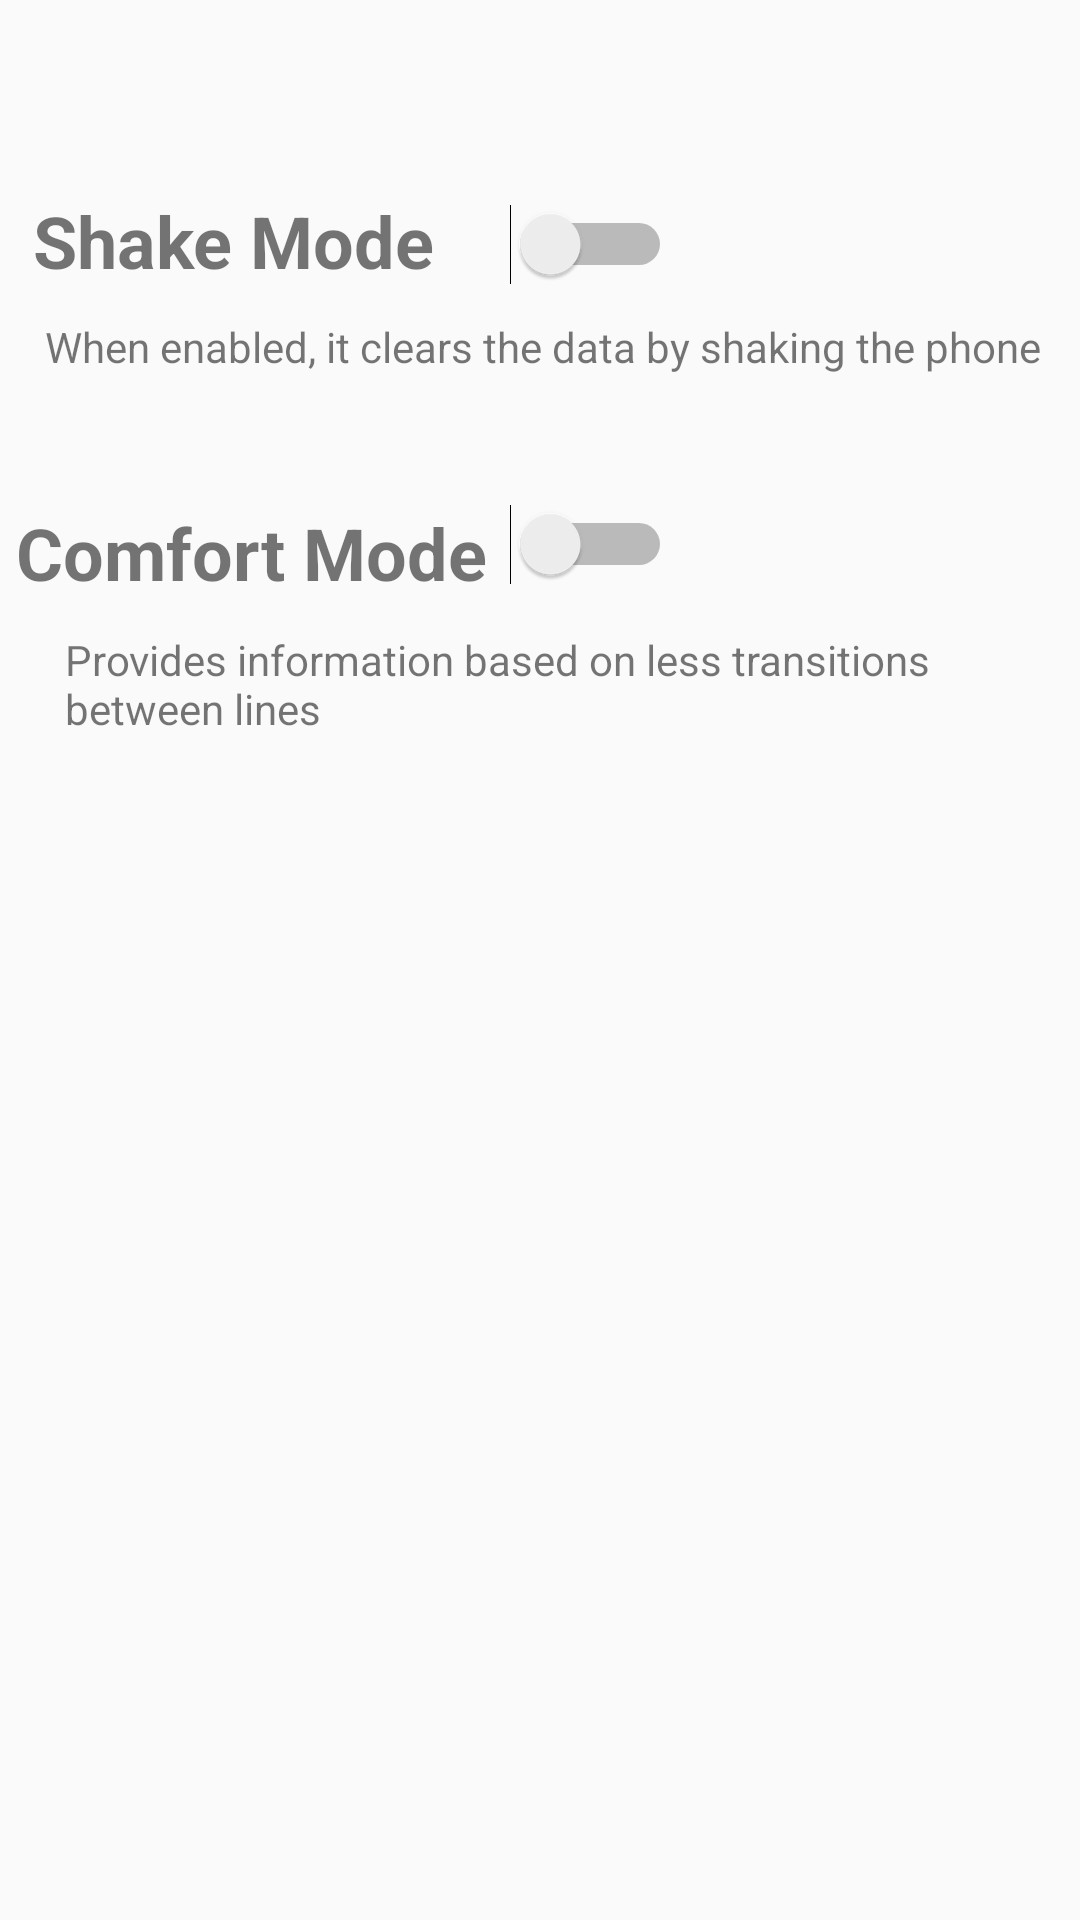

This screen was rendered from an Android layout file. Write that file and the resources it references.
<!-- AndroidManifest.xml: activity theme Theme.AppCompat.DayNight.DarkActionBar -->
<!-- res/layout/activity_settings.xml -->
<?xml version="1.0" encoding="utf-8"?>
<androidx.constraintlayout.widget.ConstraintLayout xmlns:android="http://schemas.android.com/apk/res/android"
    xmlns:app="http://schemas.android.com/apk/res-auto"
    xmlns:tools="http://schemas.android.com/tools"
    android:layout_width="match_parent"
    android:layout_height="match_parent"
    tools:context=".SettingsActivity">

    <TextView
        android:id="@+id/textView"
        android:layout_width="wrap_content"
        android:layout_height="wrap_content"
        android:layout_marginTop="64dp"
        android:text="@string/shake_mode"
        android:textSize="24sp"
        android:textStyle="bold"
        app:layout_constraintEnd_toStartOf="@+id/shakeSwitch"
        app:layout_constraintHorizontal_bias="0.305"
        app:layout_constraintStart_toStartOf="parent"
        app:layout_constraintTop_toTopOf="parent" />

    <TextView
        android:id="@+id/textView3"
        android:layout_width="wrap_content"
        android:layout_height="wrap_content"
        android:layout_marginTop="168dp"
        android:text="@string/comfort_mode"
        android:textSize="24sp"
        android:textStyle="bold"
        app:layout_constraintEnd_toStartOf="@+id/shakeSwitch"
        app:layout_constraintHorizontal_bias="0.402"
        app:layout_constraintStart_toStartOf="parent"
        app:layout_constraintTop_toTopOf="parent" />

    <TextView
        android:id="@+id/textView8"
        android:layout_width="wrap_content"
        android:layout_height="wrap_content"
        android:layout_marginStart="28dp"
        android:layout_marginTop="50dp"
        android:layout_marginBottom="323dp"
        android:text="@string/language"
        android:textSize="24sp"
        android:textStyle="bold"
        app:layout_constraintBottom_toBottomOf="parent"
        app:layout_constraintStart_toStartOf="parent"
        app:layout_constraintTop_toBottomOf="@+id/textView7"
        app:layout_constraintVertical_bias="0.568" />

    <Switch
        android:id="@+id/shakeSwitch"
        android:layout_width="wrap_content"
        android:layout_height="wrap_content"
        android:layout_marginTop="68dp"
        android:layout_marginEnd="136dp"
        android:onClick="shakey"
        app:layout_constraintEnd_toEndOf="parent"
        app:layout_constraintTop_toTopOf="parent" />

    <Switch
        android:id="@+id/comfortSwitch"
        android:layout_width="wrap_content"
        android:layout_height="wrap_content"
        android:layout_marginTop="168dp"
        android:layout_marginEnd="136dp"
        android:onClick="comfort"
        app:layout_constraintEnd_toEndOf="parent"
        app:layout_constraintTop_toTopOf="parent" />

    <ImageView
        android:id="@+id/imageView"
        android:layout_width="wrap_content"
        android:layout_height="wrap_content"
        android:layout_marginStart="28dp"
        android:layout_marginTop="10dp"
        app:layout_constraintStart_toStartOf="parent"
        app:layout_constraintTop_toBottomOf="@+id/textView"
        app:srcCompat="@drawable/information" />

    <TextView
        android:id="@+id/textView5"
        android:layout_width="345dp"
        android:layout_height="0dp"
        android:layout_marginStart="11dp"
        android:layout_marginTop="106dp"
        android:text="@string/when_enabled_it_clears_the_data_by_shaking_the_phone"
        app:layout_constraintEnd_toEndOf="parent"
        app:layout_constraintHorizontal_bias="1.0"
        app:layout_constraintStart_toEndOf="@+id/imageView"
        app:layout_constraintTop_toTopOf="parent" />

    <ImageView
        android:id="@+id/imageView4"
        android:layout_width="wrap_content"
        android:layout_height="wrap_content"
        android:layout_marginStart="28dp"
        android:layout_marginTop="10dp"
        app:layout_constraintStart_toStartOf="parent"
        app:layout_constraintTop_toBottomOf="@+id/textView3"
        app:srcCompat="@drawable/information" />

    <TextView
        android:id="@+id/textView7"
        android:layout_width="345dp"
        android:layout_height="64dp"
        android:layout_marginTop="10dp"
        android:text="@string/provides_information_based_on_less_transitions_nbetween_lines"
        app:layout_constraintBottom_toBottomOf="@+id/imageView4"
        app:layout_constraintEnd_toEndOf="parent"
        app:layout_constraintStart_toEndOf="@+id/imageView4"
        app:layout_constraintTop_toBottomOf="@+id/textView3"
        app:layout_constraintVertical_bias="0.0" />

    <Spinner
        android:id="@+id/languageSpinner"
        android:layout_width="0dp"
        android:layout_height="25dp"
        android:layout_marginTop="7dp"
        android:layout_marginEnd="64dp"
        android:layout_marginBottom="320dp"
        app:layout_constraintBottom_toBottomOf="parent"
        app:layout_constraintEnd_toEndOf="parent"
        app:layout_constraintTop_toTopOf="@+id/textView8"
        app:layout_constraintVertical_bias="0.0" />

</androidx.constraintlayout.widget.ConstraintLayout>
<!-- resources referenced by this layout -->
<resources>
  <!-- drawable information (drawable) -->
  <vector xmlns:android="http://schemas.android.com/apk/res/android"
      android:width="24dp"
      android:height="24dp"
      android:viewportWidth="24"
      android:viewportHeight="24">
    <path
        android:fillColor="#FF000000"
        android:pathData="m12.002,2.005c5.518,0 9.998,4.48 9.998,9.997 0,5.518 -4.48,9.998 -9.998,9.998 -5.517,0 -9.997,-4.48 -9.997,-9.998 0,-5.517 4.48,-9.997 9.997,-9.997zM12.002,3.505c-4.69,0 -8.497,3.807 -8.497,8.497s3.807,8.498 8.497,8.498 8.498,-3.808 8.498,-8.498 -3.808,-8.497 -8.498,-8.497zM12.002,10.005c-0.414,0 -0.75,0.336 -0.75,0.75v5.5c0,0.414 0.336,0.75 0.75,0.75s0.75,-0.336 0.75,-0.75v-5.5c0,-0.414 -0.336,-0.75 -0.75,-0.75zM12,7.005c0.552,0 1,0.448 1,1s-0.448,1 -1,1 -1,-0.448 -1,-1 0.448,-1 1,-1z"
        android:strokeLineJoin="round"
        android:fillType="nonZero"/>
  </vector>
  <string name="comfort_mode">Comfort Mode</string>
  <string name="language">Language</string>
  <string name="provides_information_based_on_less_transitions_nbetween_lines">Provides information based on less transitions\nbetween lines</string>
  <string name="shake_mode">Shake Mode</string>
  <string name="when_enabled_it_clears_the_data_by_shaking_the_phone">When enabled, it clears the data by shaking the phone</string>
</resources>
